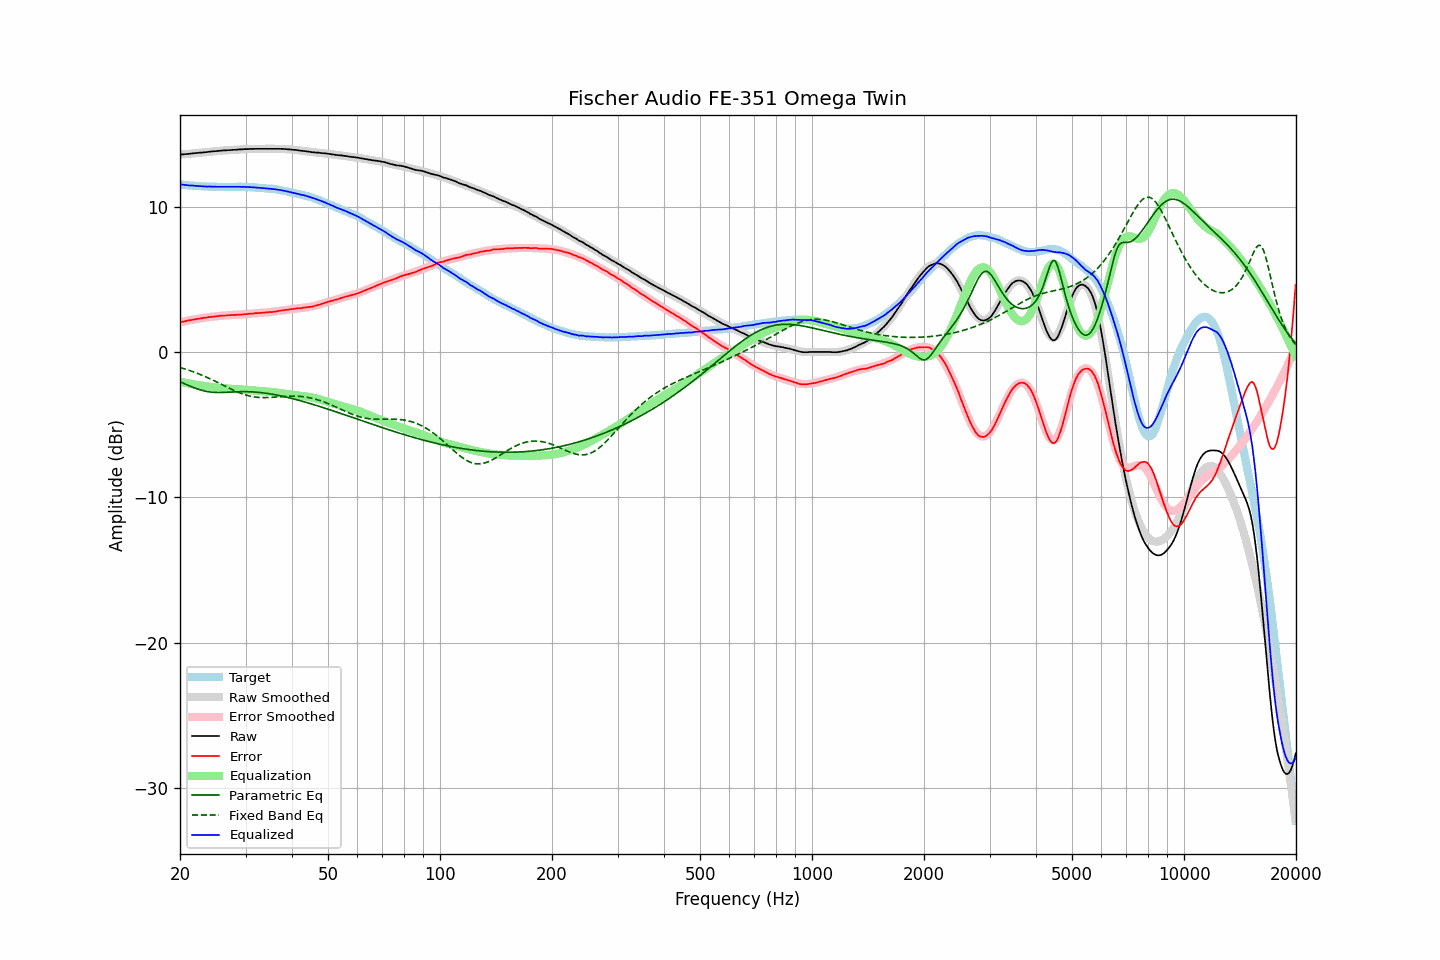

Data behind this chart, as committed beside it:
frequency, raw, error, smoothed, error_smoothed, equalization, parametric_eq, fixed_band_eq, equalized_raw, equalized_smoothed, target
20.00, 13.57, 2.05, 13.57, 2.04, -2.04, -2.05, -1.07, 11.53, 11.53, 11.52
20.20, 13.58, 2.07, 13.58, 2.07, -2.07, -2.10, -1.10, 11.51, 11.51, 11.51
20.40, 13.59, 2.09, 13.59, 2.09, -2.09, -2.15, -1.13, 11.50, 11.50, 11.50
20.61, 13.60, 2.11, 13.60, 2.11, -2.11, -2.20, -1.17, 11.49, 11.49, 11.49
20.81, 13.61, 2.14, 13.61, 2.14, -2.14, -2.25, -1.20, 11.47, 11.48, 11.47
21.02, 13.62, 2.16, 13.62, 2.16, -2.16, -2.29, -1.24, 11.46, 11.47, 11.46
21.23, 13.63, 2.18, 13.63, 2.18, -2.18, -2.34, -1.28, 11.45, 11.46, 11.45
21.44, 13.65, 2.19, 13.64, 2.20, -2.20, -2.39, -1.31, 11.45, 11.45, 11.46
21.66, 13.66, 2.22, 13.66, 2.22, -2.22, -2.43, -1.35, 11.44, 11.44, 11.44
21.87, 13.67, 2.23, 13.67, 2.24, -2.24, -2.47, -1.39, 11.43, 11.43, 11.44
22.09, 13.68, 2.26, 13.68, 2.26, -2.26, -2.51, -1.44, 11.42, 11.42, 11.42
22.31, 13.69, 2.28, 13.69, 2.28, -2.28, -2.55, -1.48, 11.41, 11.41, 11.41
22.54, 13.70, 2.30, 13.70, 2.29, -2.29, -2.59, -1.52, 11.40, 11.41, 11.40
22.76, 13.71, 2.31, 13.71, 2.31, -2.31, -2.62, -1.57, 11.40, 11.40, 11.40
22.99, 13.72, 2.33, 13.72, 2.33, -2.33, -2.65, -1.61, 11.39, 11.39, 11.39
23.22, 13.73, 2.35, 13.73, 2.34, -2.34, -2.68, -1.66, 11.39, 11.39, 11.38
23.45, 13.74, 2.35, 13.74, 2.36, -2.36, -2.70, -1.71, 11.38, 11.38, 11.39
23.69, 13.75, 2.37, 13.76, 2.38, -2.38, -2.73, -1.76, 11.37, 11.38, 11.38
23.92, 13.77, 2.40, 13.77, 2.39, -2.39, -2.74, -1.81, 11.38, 11.37, 11.37
24.16, 13.78, 2.41, 13.78, 2.41, -2.41, -2.76, -1.86, 11.37, 11.37, 11.37
24.40, 13.79, 2.42, 13.79, 2.42, -2.42, -2.77, -1.91, 11.37, 11.37, 11.37
24.65, 13.80, 2.43, 13.80, 2.43, -2.43, -2.78, -1.97, 11.37, 11.37, 11.37
24.89, 13.81, 2.44, 13.81, 2.45, -2.45, -2.79, -2.02, 11.36, 11.36, 11.37
25.14, 13.82, 2.46, 13.82, 2.46, -2.46, -2.79, -2.07, 11.36, 11.36, 11.36
25.39, 13.83, 2.47, 13.83, 2.47, -2.47, -2.79, -2.13, 11.36, 11.36, 11.36
25.65, 13.84, 2.49, 13.84, 2.48, -2.48, -2.79, -2.18, 11.36, 11.36, 11.35
25.91, 13.85, 2.50, 13.85, 2.49, -2.49, -2.79, -2.24, 11.36, 11.36, 11.35
26.16, 13.86, 2.50, 13.86, 2.50, -2.50, -2.79, -2.29, 11.36, 11.35, 11.36
26.43, 13.86, 2.50, 13.86, 2.51, -2.51, -2.78, -2.35, 11.35, 11.35, 11.36
26.69, 13.87, 2.51, 13.87, 2.52, -2.52, -2.78, -2.41, 11.35, 11.35, 11.36
26.96, 13.88, 2.53, 13.88, 2.52, -2.52, -2.77, -2.46, 11.36, 11.35, 11.35
27.23, 13.88, 2.53, 13.89, 2.53, -2.53, -2.77, -2.51, 11.35, 11.36, 11.35
27.50, 13.89, 2.54, 13.89, 2.54, -2.54, -2.76, -2.57, 11.35, 11.36, 11.35
27.77, 13.90, 2.54, 13.90, 2.54, -2.54, -2.75, -2.62, 11.36, 11.36, 11.36
28.05, 13.90, 2.55, 13.91, 2.55, -2.55, -2.75, -2.67, 11.35, 11.36, 11.35
28.33, 13.91, 2.55, 13.91, 2.55, -2.55, -2.74, -2.72, 11.36, 11.36, 11.36
28.62, 13.92, 2.56, 13.92, 2.56, -2.56, -2.74, -2.76, 11.36, 11.36, 11.36
28.90, 13.93, 2.57, 13.93, 2.57, -2.57, -2.74, -2.81, 11.36, 11.36, 11.36
29.19, 13.93, 2.57, 13.93, 2.58, -2.58, -2.73, -2.85, 11.35, 11.36, 11.36
29.48, 13.94, 2.58, 13.94, 2.58, -2.58, -2.73, -2.89, 11.36, 11.35, 11.36
29.78, 13.95, 2.59, 13.94, 2.59, -2.59, -2.73, -2.93, 11.36, 11.35, 11.35
30.08, 13.95, 2.60, 13.95, 2.60, -2.60, -2.73, -2.96, 11.35, 11.35, 11.35
30.38, 13.95, 2.61, 13.95, 2.61, -2.61, -2.73, -2.99, 11.34, 11.34, 11.34
30.68, 13.96, 2.63, 13.96, 2.62, -2.62, -2.74, -3.02, 11.34, 11.34, 11.33
30.99, 13.96, 2.63, 13.96, 2.63, -2.63, -2.74, -3.05, 11.33, 11.33, 11.33
31.30, 13.96, 2.63, 13.96, 2.64, -2.64, -2.75, -3.07, 11.32, 11.33, 11.33
31.61, 13.97, 2.65, 13.97, 2.65, -2.65, -2.75, -3.09, 11.32, 11.32, 11.32
31.93, 13.97, 2.67, 13.97, 2.66, -2.66, -2.76, -3.10, 11.31, 11.31, 11.30
32.24, 13.97, 2.67, 13.97, 2.67, -2.67, -2.77, -3.12, 11.30, 11.30, 11.30
32.57, 13.97, 2.68, 13.97, 2.68, -2.68, -2.78, -3.13, 11.29, 11.29, 11.29
32.89, 13.97, 2.69, 13.97, 2.69, -2.69, -2.79, -3.13, 11.28, 11.28, 11.28
33.22, 13.97, 2.69, 13.97, 2.69, -2.69, -2.80, -3.14, 11.28, 11.28, 11.28
33.55, 13.97, 2.70, 13.97, 2.70, -2.70, -2.82, -3.14, 11.27, 11.27, 11.27
33.89, 13.97, 2.71, 13.97, 2.71, -2.71, -2.83, -3.14, 11.26, 11.26, 11.26
34.23, 13.97, 2.73, 13.97, 2.72, -2.72, -2.85, -3.14, 11.25, 11.25, 11.24
34.57, 13.97, 2.73, 13.97, 2.73, -2.73, -2.86, -3.14, 11.24, 11.24, 11.24
34.92, 13.97, 2.75, 13.97, 2.74, -2.74, -2.88, -3.13, 11.23, 11.23, 11.22
35.27, 13.97, 2.74, 13.97, 2.76, -2.76, -2.90, -3.12, 11.21, 11.22, 11.23
35.62, 13.97, 2.76, 13.97, 2.77, -2.77, -2.92, -3.12, 11.20, 11.20, 11.21
35.97, 13.97, 2.77, 13.97, 2.78, -2.78, -2.94, -3.11, 11.19, 11.19, 11.20
... 635 more rows
